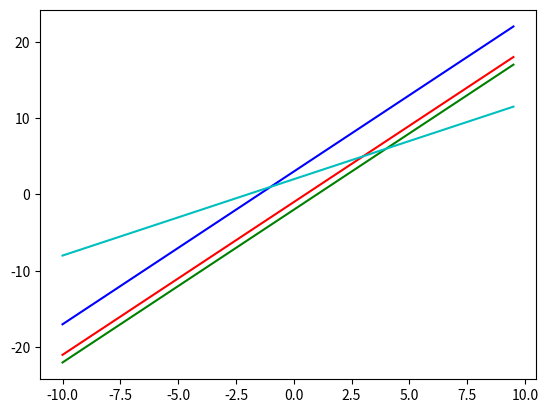

Reproduce this figure in Python.
# To draw two lines of your choice import python libraries
# define x range
# define line parameters
# y is the line definition
# Use plot to draw the lines
# Please note that indentation is used for nested statements without using "end"

import numpy as np  # Python library for efficient computation
import matplotlib.pyplot as plt  # Plot library
x = np.arange(-10, 10, 0.5) #  defining the x range and step size
m1 = 2           # slope and intercept for line 1 and line 2
c1 = 3
m2 = 2
c2 = -2
def y(x,m,c):
    return m*x + c
plt.plot(x, y(x,m1,c1), 'b', x, y(x,m2,c2), 'g')
plt.show()

# Solving the two equations, check for special cases
x0 = "not defined"
y0 = "not defined"
if  (m1*m2)==0 :
    if m1 != 0:
        y0 = c2
        x0 =  (c2 - c1)/m1
    elif  m2 != 0 :
        y0 = c1 
        x0 =  (c1 - c2)/m2
    elif  c1 == c2:
         print("The lines are the same, zero slope")
    elif c1 !=c2 :
        print("parallel lines zero slope")    
elif (m1-m2) != 0 :
    x0 = (c2-c1)/(m1 - m2)
    y0 = m1*x0 + c1
elif (c1 == c2) :
    print("The lines are the same")
    print("infinite number of solutions")
elif c1 != c2 :
    print("parallel lines, solution does not exist")
(x0,y0)        

# Define two lines and draw them
m1p = 2
m2p = 1
c1p = -1
c2p = 2
plt.plot(x, y(x,m1p,c1p), 'r', x, y(x,m2p,c2p), 'c')
plt.show()

# Repeat the exercise to draw three lines
# Write the code below

